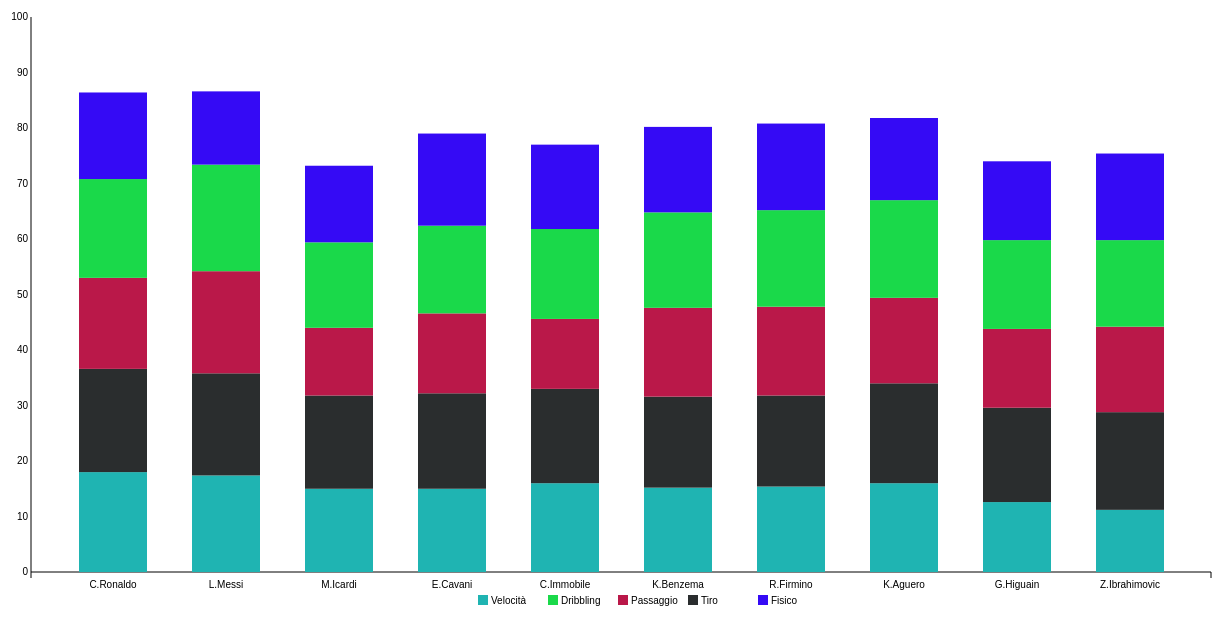
D3 v3 page, settled after 480 driven frames (8 s of simulated time); the page loaded 1 data file(s).


// ── JS/stackedBar.js
//Attenzione: in Chrome la visualizzazione dà problemi solo se index.html viene aperto direttamente, mentre se viene eseguito un server http su una specifica porta essa viene eseguita in modo corretto

//Caricamento dati esterni tramite file JSON
var data;
d3.json("data/dataset.json", function(d) {
    
  
  data = d;

//Margini 
var margin = {
				top: 20,
				right: 40,
				bottom: 40,
				left: 80
			},

width = 1300 - margin.left - margin.right,  //Larghezza
height = 615 - margin.top - margin.bottom;  //Altezza

//SVG
var svg = d3.select(".viz-portfolio-delinquent-status").append("svg").attr("width", width + margin.left + margin.right).attr("height", height + margin.top + margin.bottom).append("g").attr("transform", "translate(" + margin.left + "," + margin.top + ")");

//Portare i dati dal dataset sul layout
var dataset = d3.layout.stack()(["Velocità", "Tiro", "Passaggio", "Dribbling", "Fisico"].map(function(stat) {
return data.map(function(d) { 
    return {name: d.Nome, y: +d[stat], current: stat};
  });
}));

//Settaggio per l'asse delle x
var x = d3.scale.ordinal()
  .domain(dataset[0].map(function(d) { return d.name; }))
  .rangeRoundBands([0, width], .4);

//Settaggio per l'asse delle y
var y = d3.scale.linear()
  .domain([0,100])
  .range([height, 0]);

//Settaggio colori, poi in seguito li devo cambiare
var colori = ["#1fb4b2", "#2a2d2e", "#ba1849", "#1ad94a", "#350af5"];


// Disegno delgi assi
var yAxis = d3.svg.axis()
  .scale(y)
  .orient("left")
  .ticks(10)
  .tickSize(-width, 0, 0)
  .tickFormat( function(d) { return d } );

var xAxis = d3.svg.axis()
  .scale(x)
  .orient("bottom");

svg.append("g")
  .attr("class", "y axis")
  .call(yAxis);

svg.append("g")
  .attr("class", "x axis")
  .attr("transform", "translate(0," + height + ")")
  .call(xAxis);

//Funzione di supporto che fa la somma totale del punteggio di ogni statistica per ogni istanza
//In seguito poi cambiare con la media, basta dividere la somma per 5, sistemare la visaione corretta del grafico con height100 e non 600
var sum = 0;
dataset.forEach(function(d, i){
  sum += d[i].y

});	
setOfId = ["a", "b", "c", "d", "e"]

//Creazione di gruppi per ogni parametro e rettangoli per ogni gruppo
var groups = svg.selectAll(".value")
  .data(dataset)
  //Senza questo comando non veranno visualizzati i gruppi di rettangoli
  .enter().append("g")
  .attr("class", "value")
  //Questo attributi per assegnare ai rettangoli i colori relativi senno sono tutti neri
  .attr('fill', function(d, i) { 
		return colori[i];
  })
  //Qui vado ad assegnare un id per ciascun gruppo, dove un gruppo è una riga contentente i 10 nomi
  .attr("id", function(d,i){
    return setOfId[i];
  })
 

	
var rect = groups.selectAll("rect")
  .data(function(d) {
	  return d;
  })
  //OK, qui si associa ogni rettangolo al nome corrsipondente sull'asse x, se omesso si sposta un singolo gruppo di rettangoli verso sinistra con nesssun nome associato
  .enter()
  .append("rect")
  .attr("x", function(d) {
	 return x(d.name);
  })

  //Ok, qui associa i rettangoli all'asse y ovvero al valore corrispondente, se omesso vi saranno tutti rettangoli sull'asse 0 di y quindi in cima
  .attr("y", function(d) {
	  return y((d.y0+ d.y)/5);//questa azione viene effettuata per rappreesentare l'overall del giocatore compreso tra 0 e 100
   })
   //Questo attributo se omesso non farà visualizzare nessun rettangolo perchè definisce l'altezza dei rettangolo stessi
  .attr("height", function(d) { 
	  return (y(d.y0) - y(d.y0+ d.y))/5;//questa azione viene effettuata per rappreesentare l'overall del giocatore compreso tra 0 e 100
   })
  .attr("width", x.rangeBand())

  
 
  .on("mouseover", function() { //Effetto opacità e contorno per evidenziare un certo rettangolo
	  d3.select(this).style("opacity", 0.75);
      d3.select(this).attr("stroke","Black").attr("stroke-width",0.8);
      tooltip.style("display", null); })
  .on("mouseout", function() { //fine effetto opacità e contorno
	  d3.select(this).style("opacity", 1);
      d3.select(this).attr("stroke","pink").attr("stroke-width",0.2);
      tooltip.style("display", "none"); })
  
//Preparazione del tooltip, inizialmente il display è nascosto
var tooltip = svg.append("g")
  .attr("class", "tooltip")
  .style("display", "none");

tooltip.append("rect")
  .attr("width", 110)
  .attr("height", 20)
  .attr("fill", "white")
  .style("opacity", 0.5);

tooltip.append("text")
  .attr("x", 54)
  .attr("dy", "1.2em")
  .style("text-anchor", "middle")
  .attr("font-size", "12px")
  .attr("font-weight", "bold");

// Disegno della Legenda
var legend = svg.selectAll(".legend")
  .data(colori)
  .enter().append("g")
  .attr("class", "legend")
  .attr("transform", function (d, i) {
				return "translate(" + i * -70 + ",283)";
   })

legend.append("rect")
  .attr("x", width - 453)
  .attr("width", 10)
  .attr("y", 295)
  .attr("height", 10)
  .style("fill", function(d, i) {
	  return colori.reverse().slice()[i];
  })

legend.append("text")
  .attr("x", width - 440)
  .attr("y", 300)
  .attr("width", 40)
  .attr("dy", ".35em")
  .style("text-anchor", "start")
  .text(function(d, i) {
    switch (i) {
      case 0: return "Fisico";
      case 1: return "Tiro";
      case 2: return "Passaggio";
      case 3: return "Dribbling";
	    case 4: return "Velocità";
    }
  });


var idrect1 = ["r1a", "r1b", "r1c", "r1d", "r1e", "r1f", "r1g", "r1h", "r1i", "r1l"];
var idrect2 = ["r2a", "r2b", "r2c", "r2d", "r2e", "r2f", "r2g", "r2h", "r2i", "r2l"];
var idrect3 = ["r3a", "r3b", "r3c", "r3d", "r3e", "r3f", "r3g", "r3h", "r3i", "r3l"];
var idrect4 = ["r4a", "r4b", "r4c", "r4d", "r4e", "r4f", "r4g", "r4h", "r4i", "r4l"];
var idrect5 = ["r5a", "r5b", "r5c", "r5d", "r5e", "r5f", "r5g", "r5h", "r5i", "r5l"];
var count1 = 0;
var count2 = 0;
var count3 = 0;
var count4 = 0;
var count5 = 0;


var g1 = svg.selectAll("#a.value")
      .data(dataset);
var g2 = svg.selectAll("#b.value")
      .data(dataset);
var g3 = svg.selectAll("#c.value")
      .data(dataset);
var g4 = svg.selectAll("#d.value")
      .data(dataset);

var g5 = svg.selectAll("#e.value")
      .data(dataset);


var r1 = g1.selectAll("#a.value rect")
.data(function(d){
    return d;
})
.attr("id", function(d,i){
  return idrect1[i]
})
.on("click", function(d){
  r1isClicked = true;

  changer1r(d)
  count1+=1

})

var r2 = g2.selectAll("#b.value rect")
.data(function(d){
  return(d);
})
.attr("id", function(d,i){
  return idrect2[i];
})
.on("click", function(d){
  r2isClicked = true;

  changer2r(d)
  count2 +=1;

})


var r3 = g3.selectAll("#c.value rect")
.data(function(d){
  return(d);
})
.attr("id", function(d,i){
  return idrect3[i];
})
.on("click", function(d){
  r3isClicked = true;

  changer3r(d)
  count3 +=1

})

var r4 = g4.selectAll("#d.value rect")
.data(function(d){
  return(d);
})
.attr("id", function(d,i){
  return idrect4[i];
})
 .on("click", function(d){
  r4isClicked = true;

  changer4r(d)
  count4 +=1;
 })

 var r5 = g5.selectAll("#e.value rect")
.data(function(d){
  return(d);
})
.attr("id", function(d,i){
  return idrect5[i];
})
.on("click", function(d){
  changer5r(d);
  count5 == 0;
 })


 var heightr1a = parseInt(g1.select("#a.value #r1a").attr("height"));
 var heightr2a = parseInt(g2.select("#b.value #r2a").attr("height"));
 var heightr3a = parseInt(g3.select("#c.value #r3a").attr("height"));
 var heightr4a = parseInt(g4.select("#d.value #r4a").attr("height"));
 var heightr5a = parseInt(g5.select("#e.value #r5a").attr("height"));

 var heightr1b = parseInt(g1.select("#a.value #r1b").attr("height"));
 var heightr2b = parseInt(g2.select("#b.value #r2b").attr("height"));
 var heightr3b = parseInt(g3.select("#c.value #r3b").attr("height"));
 var heightr4b = parseInt(g4.select("#d.value #r4b").attr("height"));
 var heightr5b = parseInt(g5.select("#e.value #r5b").attr("height"));

 var heightr1c = parseInt(g1.select("#a.value #r1c").attr("height"));
 var heightr2c = parseInt(g2.select("#b.value #r2c").attr("height"));
 var heightr3c = parseInt(g3.select("#c.value #r3c").attr("height"));
 var heightr4c = parseInt(g4.select("#d.value #r4c").attr("height"));
 var heightr5c = parseInt(g5.select("#e.value #r5c").attr("height"));


 var heightr1d = parseInt(g1.select("#a.value #r1d").attr("height"));
 var heightr2d = parseInt(g2.select("#b.value #r2d").attr("height"));
 var heightr3d = parseInt(g3.select("#c.value #r3d").attr("height"));
 var heightr4d = parseInt(g4.select("#d.value #r4d").attr("height"));
 var heightr5d = parseInt(g5.select("#e.value #r5d").attr("height"));


 var heightr1e = parseInt(g1.select("#a.value #r1e").attr("height"));
 var heightr2e = parseInt(g2.select("#b.value #r2e").attr("height"));
 var heightr3e = parseInt(g3.select("#c.value #r3e").attr("height"));
 var heightr4e = parseInt(g4.select("#d.value #r4e").attr("height"));
 var heightr5e = parseInt(g5.select("#e.value #r5e").attr("height"));


 var heightr1f = parseInt(g1.select("#a.value #r1f").attr("height"));
 var heightr2f = parseInt(g2.select("#b.value #r2f").attr("height"));
 var heightr3f = parseInt(g3.select("#c.value #r3f").attr("height"));
 var heightr4f = parseInt(g4.select("#d.value #r4f").attr("height"));
 var heightr5f = parseInt(g5.select("#e.value #r5f").attr("height"));


 var heightr1g = parseInt(g1.select("#a.value #r1g").attr("height"));
 var heightr2g = parseInt(g2.select("#b.value #r2g").attr("height"));
 var heightr3g = parseInt(g3.select("#c.value #r3g").attr("height"));
 var heightr4g = parseInt(g4.select("#d.value #r4g").attr("height"));
 var heightr5g = parseInt(g5.select("#e.value #r5g").attr("height"));


 var heightr1h = parseInt(g1.select("#a.value #r1h").attr("height"));
 var heightr2h = parseInt(g2.select("#b.value #r2h").attr("height"));
 var heightr3h = parseInt(g3.select("#c.value #r3h").attr("height"));
 var heightr4h = parseInt(g4.select("#d.value #r4h").attr("height"));
 var heightr5h = parseInt(g5.select("#e.value #r5h").attr("height"));

 var heightr1i = parseInt(g1.select("#a.value #r1i").attr("height"));
 var heightr2i = parseInt(g2.select("#b.value #r2i").attr("height"));
 var heightr3i = parseInt(g3.select("#c.value #r3i").attr("height"));
 var heightr4i = parseInt(g4.select("#d.value #r4i").attr("height"));
 var heightr5i = parseInt(g5.select("#e.value #r5i").attr("height"));

 var heightr1l = parseInt(g1.select("#a.value #r1l").attr("height"));
 var heightr2l = parseInt(g2.select("#b.value #r2l").attr("height"));
 var heightr3l = parseInt(g3.select("#c.value #r3l").attr("height"));
 var heightr4l = parseInt(g4.select("#d.value #r4l").attr("height"));
 var heightr5l = parseInt(g5.select("#e.value #r5l").attr("height"));

 var r1a = g1.select("#a.value #r1a");
 var r2a = g2.select("#b.value #r2a");
 var r3a = g3.select("#c.value #r3a");
 var r4a = g4.select("#d.value #r4a");
 var r5a = g5.select("#e.value #r5a");


 var r1b = g1.select("#a.value #r1b");
 var r2b = g2.select("#b.value #r2b");
 var r3b = g3.select("#c.value #r3b");
 var r4b = g4.select("#d.value #r4b");
 var r5b = g5.select("#e.value #r5b");


 var r1c = g1.select("#a.value #r1c");
 var r2c = g2.select("#b.value #r2c");
 var r3c = g3.select("#c.value #r3c");
 var r4c = g4.select("#d.value #r4c");
 var r5c = g5.select("#e.value #r5c");


 var r1d = g1.select("#a.value #r1d");
 var r2d = g2.select("#b.value #r2d");
 var r3d = g3.select("#c.value #r3d");
 var r4d = g4.select("#d.value #r4d");
 var r5d = g5.select("#e.value #r5d");


 var r1e = g1.select("#a.value #r1e");
 var r2e = g2.select("#b.value #r2e");
 var r3e = g3.select("#c.value #r3e");
 var r4e = g4.select("#d.value #r4e");
 var r5e = g5.select("#e.value #r5e");


 var r1f = g1.select("#a.value #r1f");
 var r2f = g2.select("#b.value #r2f");
 var r3f = g3.select("#c.value #r3f");
 var r4f = g4.select("#d.value #r4f");
 var r5f = g5.select("#e.value #r5f");


 var r1g = g1.select("#a.value #r1g");
 var r2g = g2.select("#b.value #r2g");
 var r3g = g3.select("#c.value #r3g");
 var r4g = g4.select("#d.value #r4g");
 var r5g = g5.select("#e.value #r5g");


 var r1h = g1.select("#a.value #r1h");
 var r2h = g2.select("#b.value #r2h");
 var r3h = g3.select("#c.value #r3h");
 var r4h = g4.select("#d.value #r4h");
 var r5h = g5.select("#e.value #r5h");


 var r1i = g1.select("#a.value #r1i");
 var r2i = g2.select("#b.value #r2i");
 var r3i = g3.select("#c.value #r3i");
 var r4i = g4.select("#d.value #r4i");
 var r5i = g5.select("#e.value #r5i");


 var r1l = g1.select("#a.value #r1l");
 var r2l = g2.select("#b.value #r2l");
 var r3l = g3.select("#c.value #r3l");
 var r4l = g4.select("#d.value #r4l");
 var r5l = g5.select("#e.value #r5l");


//Prima funzione: se si clicca sul rettangolo del primo gruppo si scambia con quello appartenente al secondo gruppo
function changer1r(d){

  if(count1 == 0 ){

    r1a.transition()
    .duration(1000)
    .attr("transform", "translate(0," + (-heightr2a) + ")")
    

    r2a.transition()
    .duration(1000)
    .attr("transform","translate(0," + (heightr1a) + ")");

    r1b.transition()
    .duration(1000)
    .attr("transform", "translate(0," + (-heightr2b) + ")")
  
    ,r2b.transition()
    .duration(1000)
    .attr("transform","translate(0," + (heightr1b) + ")");
  
    r1c.transition()
    .duration(1000)
    .attr("transform", "translate(0," + (-heightr2c) + ")")
  
    ,r2c.transition()
    .duration(1000)
    .attr("transform","translate(0," + (heightr1c) + ")");
  
  
  
    r1d.transition()
    .duration(1000)
    .attr("transform", "translate(0," + (-heightr2d) + ")")
  
    ,r2d.transition()
    .duration(1000)
    .attr("transform","translate(0," + (heightr1d) + ")");
  
    r1e.transition()
    .duration(1000)
    .attr("transform", "translate(0," + (-heightr2e) + ")")
  
    ,r2e.transition()
    .duration(1000)
    .attr("transform","translate(0," + (heightr1e) + ")");

  
    r1f.transition()
    .duration(1000)
    .attr("transform", "translate(0," + (-heightr2f) + ")")
  
    ,r2f.transition()
    .duration(1000)
    .attr("transform","translate(0," + (heightr1f) + ")");
  
  
    r1g.transition()
    .duration(1000)
    .attr("transform", "translate(0," + (-heightr2g) + ")")
  
    ,r2g.transition()
    .duration(1000)
    .attr("transform","translate(0," + (heightr1g) + ")");
  
  
    r1h.transition()
    .duration(1000)
    .attr("transform", "translate(0," + (-heightr2h) + ")")
  
    ,r2h.transition()
    .duration(1000)
    .attr("transform","translate(0," + (heightr1h) + ")");

  
    r1i.transition()
    .duration(1000)
    .attr("transform", "translate(0," + (-heightr2i) + ")")
  
    ,r2i.transition()
    .duration(1000)
    .attr("transform","translate(0," + (heightr1i) + ")");
  
  
    r1l.transition()
    .duration(1000)
    .attr("transform", "translate(0," + (-heightr2l) + ")")
  
    ,r2l.transition()
    .duration(1000)
    .attr("transform","translate(0," + (heightr1l) + ")");

  }


  if(count1 == 1){

      r1a.transition()
    .duration(1000)
    .attr("transform", "translate(0," + (-heightr2a-heightr3a) + ")")
    
    , r3a.transition()
    .duration(1000)
    .attr("transform","translate(0," + (heightr1a) + ")");


    r1b.transition()
    .duration(1000)
    .attr("transform", "translate(0," + (-heightr2b-heightr3b) + ")")

    ,r3b.transition()
    .duration(1000)
    .attr("transform","translate(0," + (heightr1b) + ")");


    r1c.transition()
    .duration(1000)
    .attr("transform", "translate(0," + (-heightr2c-heightr3c) + ")")

    ,r3c.transition()
    .duration(1000)
    .attr("transform","translate(0," + (heightr1c) + ")");


    r1d.transition()
    .duration(1000)
    .attr("transform", "translate(0," + (-heightr2d-heightr3d) + ")")

    ,r3d.transition()
    .duration(1000)
    .attr("transform","translate(0, " + (heightr1d) + ")");


    r1e.transition()
    .duration(1000)
    .attr("transform", "translate(0," + (-heightr2e-heightr3e) + ")")

    ,r3e.transition()
    .duration(1000)
    .attr("transform","translate(0, " + (heightr1e) + ")");


    r1f.transition()
    .duration(1000)
    .attr("transform", "translate(0," + (-heightr2f-heightr3f) + ")")

    ,r3f.transition()
    .duration(1000)
    .attr("transform","translate(0, " + (heightr1f) + ")");


    r1g.transition()
    .duration(1000)
    .attr("transform", "translate(0," + (-heightr2g-heightr3g) + ")")

    ,r3g.transition()
    .duration(1000)
    .attr("transform","translate(0, " + (heightr1g) + ")");


    r1h.transition()
    .duration(1000)
    .attr("transform", "translate(0," + (-heightr2h-heightr3h) + ")")

    ,r3h.transition()
    .duration(1000)
    .attr("transform","translate(0, " + (heightr1h) + ")");


    r1i.transition()
    .duration(1000)
    .attr("transform", "translate(0," + (-heightr2i-heightr3i) + ")")

    ,r3i.transition()
    .duration(1000)
    .attr("transform","translate(0, " + (heightr1i) + ")");


    r1l.transition()
    .duration(1000)
    .attr("transform", "translate(0," + (-heightr2l-heightr3l) + ")")

    ,r3l.transition()
    .duration(1000)
    .attr("transform","translate(0, " + (heightr1l) + ")");

  }

 if(count1 == 2){


    r1a.transition()
  .duration(1000)
  .attr("transform", "translate(0," + (-heightr2a-heightr3a-heightr4a) + ")")
  
  , r4a.transition()
  .duration(1000)
  .attr("transform","translate(0, " + (heightr1a) +")");


  r1b.transition()
  .duration(1000)
  .attr("transform", "translate(0," + (-heightr2b-heightr3b-heightr4b) + ")")

  ,r4b.transition()
  .duration(1000)
  .attr("transform","translate(0, " + (heightr1b) + ")");


  r1c.transition()
  .duration(1000)
  .attr("transform", "translate(0," + (-heightr2c-heightr3c-heightr4c) + ")")

  ,r4c.transition()
  .duration(1000)
  .attr("transform","translate(0, " + (heightr1c) + ")");


  r1d.transition()
  .duration(1000)
  .attr("transform", "translate(0," + (-heightr2d-heightr3d-heightr4d) + ")")

  ,r4d.transition()
  .duration(1000)
  .attr("transform","translate(0, " + (heightr1d) + ")");


  r1e.transition()
  .duration(1000)
  .attr("transform", "translate(0," + (-heightr2e-heightr3e-heightr4e) + ")")

  ,r4e.transition()
  .duration(1000)
  .attr("transform","translate(0, " + (heightr1e) + ")");


  r1f.transition()
  .duration(1000)
  .attr("transform", "translate(0," + (-heightr2f-heightr3f-heightr4f) + ")")

  ,r4f.transition()
  .duration(1000)
  .attr("transform","translate(0, " + (heightr1f) + ")");


  r1g.transition()
  .duration(1000)
  .attr("transform", "translate(0," + (-heightr2g-heightr3g-heightr4g) + ")")

  ,r4g.transition()
  .duration(1000)
  .attr("transform","translate(0, " + (heightr1g) + ")");


  r1h.transition()
  .duration(1000)
  .attr("transform", "translate(0," + (-heightr2h-heightr3h-heightr4h) + ")")

  ,r4h.transition()
  .duration(1000)
  .attr("transform","translate(0, " + (heightr1h) + ")");


  r1i.transition()
  .duration(1000)
  .attr("transform", "translate(0," + (-heightr2i-heightr3i-heightr4i) + ")")

  ,r4i.transition()
  .duration(1000)
  .attr("transform","translate(0, " + (heightr1i) + ")");


  r1l.transition()
  .duration(1000)
  .attr("transform", "translate(0," + (-heightr2l-heightr3l-heightr4l) + ")")

  ,r4l.transition()
  .duration(1000)
  .attr("transform","translate(0, " + (heightr1l) + ")");

  }

  if(count1 == 3){

  r1a.transition()
  .duration(1000)
  .attr("transform", "translate(0," + (-heightr2a-heightr3a-heightr4a-heightr5a) + ")")
  
  , r5a.transition()
  .duration(1000)
  .attr("transform","translate(0, " + (heightr1a) +")");


  r1b.transition()
  .duration(1000)
  .attr("transform", "translate(0," + (-heightr2b-heightr3b-heightr4b-heightr5b) + ")")

  ,r5b.transition()
  .duration(1000)
  .attr("transform","translate(0, " + (heightr1b) + ")");


  r1c.transition()
  .duration(1000)
  .attr("transform", "translate(0," + (-heightr2c-heightr3c-heightr4c-heightr5c) + ")")

  ,r5c.transition()
  .duration(1000)
  .attr("transform","translate(0, " + (heightr1c) + ")");


  r1d.transition()
  .duration(1000)
  .attr("transform", "translate(0," + (-heightr2d-heightr3d-heightr4d-heightr5d) + ")")

  ,r5d.transition()
  .duration(1000)
  .attr("transform","translate(0, " + (heightr1d) + ")");


  r1e.transition()
  .duration(1000)
  .attr("transform", "translate(0," + (-heightr2e-heightr3e-heightr4e-heightr5e) + ")")

  ,r5e.transition()
  .duration(1000)
  .attr("transform","translate(0, " + (heightr1e) + ")");


  r1f.transition()
  .duration(1000)
  .attr("transform", "translate(0," + (-heightr2f-heightr3f-heightr4f-heightr5f) + ")")

  ,r5f.transition()
  .duration(1000)
  .attr("transform","translate(0, " + (heightr1f) + ")");


  r1g.transition()
  .duration(1000)
  .attr("transform", "translate(0," + (-heightr2g-heightr3g-heightr4g-heightr5g) + ")")

  ,r5g.transition()
  .duration(1000)
  .attr("transform","translate(0, " + (heightr1g) + ")");


  r1h.transition()
  .duration(1000)
  .attr("transform", "translate(0," + (-heightr2h-heightr3h-heightr4h-heightr5h) + ")")

  ,r5h.transition()
  .duration(1000)
  .attr("transform","translate(0, " + (heightr1h) + ")");


  r1i.transition()
  .duration(1000)
  .attr("transform", "translate(0," + (-heightr2i-heightr3i-heightr4i-heightr5i) + ")")

  ,r5i.transition()
  .duration(1000)
  .attr("transform","translate(0, " + (heightr1i) + ")");


  r1l.transition()
  .duration(1000)
  .attr("transform", "translate(0," + (-heightr2l-heightr3l-heightr4l-heightr5l) + ")")

  ,r5l.transition()
  .duration(1000)
  .attr("transform","translate(0, " + (heightr1l) + ")");

 }
 
}


//Prima funzione: se si clicca sul rettangolo del secondo gruppo si scambia con quello appartenente al terzo gruppo
function changer2r(d){

if(count2 == 0){


  r2a.transition()
  .duration(1000)
  //.attr("y", new_yr23a)
  .attr("transform", "translate(0," + (-heightr3a) + ")")
  
  , 
  r3a.transition()
  .duration(1000)
  //.attr("y", new_yr32a)
  .attr("transform","translate(0," + (heightr2a) + ")");


  r2b.transition()
  .duration(1000)
  .attr("transform", "translate(0," + (-heightr3b) + ")")

  ,r3b.transition()
  .duration(1000)
  .attr("transform","translate(0, " + (heightr2b) + ")");


  r2c.transition()
  .duration(1000)
  .attr("transform", "translate(0," + (-heightr3c) + ")")

  ,r3c.transition()
  .duration(1000)
  .attr("transform","translate(0, " + (heightr2c) + ")");


  r2d.transition()
  .duration(1000)
  .attr("transform", "translate(0," + (-heightr3d) + ")")

  ,r3d.transition()
  .duration(1000)
  .attr("transform","translate(0, " + (heightr2d) + ")");


  r2e.transition()
  .duration(1000)
  .attr("transform", "translate(0," + (-heightr3e) + ")")

  ,r3e.transition()
  .duration(1000)
  .attr("transform","translate(0, " + (heightr2e) + ")");


  r2f.transition()
  .duration(1000)
  .attr("transform", "translate(0," + (-heightr3f) + ")")

  ,r3f.transition()
  .duration(1000)
  .attr("transform","translate(0, " + (heightr2f) + ")");


  r2g.transition()
  .duration(1000)
  .attr("transform", "translate(0," + (-heightr3g) + ")")

  ,r3g.transition()
  .duration(1000)
  .attr("transform","translate(0, " + (heightr2g) + ")");


  r2h.transition()
  .duration(1000)
  .attr("transform", "translate(0," + (-heightr3h) + ")")

  ,r3h.transition()
  .duration(1000)
  .attr("transform","translate(0, " + (heightr2h) + ")");


  r2i.transition()
  .duration(1000)
  .attr("transform", "translate(0," + (-heightr3i) + ")")

  ,r3i.transition()
  .duration(1000)
  .attr("transform","translate(0, " + (heightr2i) + ")");


  r2l.transition()
  .duration(1000)
  .attr("transform", "translate(0," + (-heightr3l) + ")")

  ,r3l.transition()
  .duration(1000)
  .attr("transform","translate(0, " + (heightr2l) + ")");
}


if(count2 == 1){
  r2a.transition()
  .duration(1000)
  .attr("transform", "translate(0," + (-heightr3a-heightr4a) + ")")
  
  , r4a.transition()
  .duration(1000)
  .attr("transform","translate(0, " + (heightr2a) +")");


  r2b.transition()
  .duration(1000)
  .attr("transform", "translate(0," + (-heightr3b-heightr4b) + ")")

  ,r4b.transition()
  .duration(1000)
  .attr("transform","translate(0, " + (heightr2b) + ")");


  r2c.transition()
  .duration(1000)
  .attr("transform", "translate(0," + (-heightr3c-heightr4c) + ")")

  ,r4c.transition()
  .duration(1000)
  .attr("transform","translate(0, " + (heightr2c) + ")");


  r2d.transition()
  .duration(1000)
  .attr("transform", "translate(0," + (-heightr3d-heightr4d) + ")")

  ,r4d.transition()
  .duration(1000)
  .attr("transform","translate(0, " + (heightr2d) + ")");


  r2e.transition()
  .duration(1000)
  .attr("transform", "translate(0," + (-heightr3e-heightr4e) + ")")

  ,r4e.transition()
  .duration(1000)
  .attr("transform","translate(0, " + (heightr2e) + ")");


  r2f.transition()
  .duration(1000)
  .attr("transform", "translate(0," + (-heightr3f-heightr4f) + ")")

  ,r4f.transition()
  .duration(1000)
  .attr("transform","translate(0, " + (heightr2f) + ")");


  r2g.transition()
  .duration(1000)
  .attr("transform", "translate(0," + (-heightr3g-heightr4g) + ")")

  ,r4g.transition()
  .duration(1000)
  .attr("transform","translate(0, " + (heightr2g) + ")");


  r2h.transition()
  .duration(1000)
  .attr("transform", "translate(0," + (-heightr3h-heightr4h) + ")")

  ,r4h.transition()
  .duration(1000)
  .attr("transform","translate(0, " + (heightr2h) + ")");


  r2i.transition()
  .duration(1000)
  .attr("transform", "translate(0," + (-heightr3i-heightr4i) + ")")

  ,r4i.transition()
  .duration(1000)
  .attr("transform","translate(0, " + (heightr2i) + ")");


  r2l.transition()
  .duration(1000)
  .attr("transform", "translate(0," + (-heightr3l-heightr4l) + ")")

  ,r4l.transition()
  .duration(1000)
  .attr("transform","translate(0, " + (heightr2l) + ")");


}


if(count2 == 2){
  r2a.transition()
  .duration(1000)
  .attr("transform", "translate(0," + (-heightr3a-heightr4a-heightr5a) + ")")
  
  , r5a.transition()
  .duration(1000)
  .attr("transform","translate(0, " + (heightr2a) +")");


  r2b.transition()
  .duration(1000)
  .attr("transform", "translate(0," + (-heightr3b-heightr4b-heightr5b) + ")")

  ,r5b.transition()
  .duration(1000)
  .attr("transform","translate(0, " + (heightr2b) + ")");


  r2c.transition()
  .duration(1000)
  .attr("transform", "translate(0," + (-heightr3c-heightr4c-heightr5c) + ")")

  ,r5c.transition()
  .duration(1000)
  .attr("transform","translate(0, " + (heightr2c) + ")");


  r2d.transition()
  .duration(1000)
  .attr("transform", "translate(0," + (-heightr3d-heightr4d-heightr5d) + ")")

  ,r5d.transition()
  .duration(1000)
  .attr("transform","translate(0, " + (heightr2d) + ")");


  r2e.transition()
  .duration(1000)
  .attr("transform", "translate(0," + (-heightr3e-heightr4e-heightr5e) + ")")

  ,r5e.transition()
  .duration(1000)
  .attr("transform","translate(0, " + (heightr2e) + ")");


  r2f.transition()
  .duration(1000)
  .attr("transform", "translate(0," + (-heightr3f-heightr4f-heightr5f) + ")")

  ,r5f.transition()
  .duration(1000)
  .attr("transform","translate(0, " + (heightr2f) + ")");


  r2g.transition()
  .duration(1000)
  .attr("transform", "translate(0," + (-heightr3g-heightr4g-heightr5g) + ")")

  ,r5g.transition()
  .duration(1000)
  .attr("transform","translate(0, " + (heightr2g) + ")");


  r2h.transition()
  .duration(1000)
  .attr("transform", "translate(0," + (-heightr3h-heightr4h-heightr5h) + ")")

  ,r5h.transition()
  .duration(1000)
  .attr("transform","translate(0, " + (heightr2h) + ")");


  r2i.transition()
  .duration(1000)
  .attr("transform", "translate(0," + (-heightr3i-heightr4i-heightr5i) + ")")

  ,r5i.transition()
  .duration(1000)
  .attr("transform","translate(0, " + (heightr2i) + ")");


  r2l.transition()
  .duration(1000)
  .attr("transform", "translate(0," + (-heightr3l-heightr4l-heightr5l) + ")")

  ,r5l.transition()
  .duration(1000)
  .attr("transform","translate(0, " + (heightr2l) + ")");

}
}

function changer3r(d){

  if(count3 == 0){

    r3a.transition()
    .duration(1000)
    .attr("transform", "translate(0," + (-heightr4a) + ")")
    
    , r4a.transition()
    .duration(1000)
    .attr("transform","translate(0, " + (heightr3a) +")");
  
  
    r3b.transition()
    .duration(1000)
    .attr("transform", "translate(0," + (-heightr4b) + ")")
  
    ,r4b.transition()
    .duration(1000)
    .attr("transform","translate(0, " + (heightr3b) + ")");
  
  
    r3c.transition()
    .duration(1000)
    .attr("transform", "translate(0," + (-heightr4c) + ")")
  
    ,r4c.transition()
    .duration(1000)
    .attr("transform","translate(0, " + (heightr3c) + ")");
  
  
    r3d.transition()
    .duration(1000)
    .attr("transform", "translate(0," + (-heightr4d) + ")")
  
    ,r4d.transition()
    .duration(1000)
    .attr("transform","translate(0, " + (heightr3d) + ")");
  
  
    r3e.transition()
    .duration(1000)
    .attr("transform", "translate(0," + (-heightr4e) + ")")
  
    ,r4e.transition()
    .duration(1000)
    .attr("transform","translate(0, " + (heightr3e) + ")");
  
  
    r3f.transition()
    .duration(1000)
    .attr("transform", "translate(0," + (-heightr4f) + ")")
  
    ,r4f.transition()
    .duration(1000)
    .attr("transform","translate(0, " + (heightr3f) + ")");
  
  
    r3g.transition()
    .duration(1000)
    .attr("transform", "translate(0," + (-heightr4g) + ")")
  
    ,r4g.transition()
    .duration(1000)
    .attr("transform","translate(0, " + (heightr3g) + ")");
  
  
    r3h.transition()
    .duration(1000)
    .attr("transform", "translate(0," + (-heightr4h) + ")")
  
    ,r4h.transition()
    .duration(1000)
    .attr("transform","translate(0, " + (heightr3h) + ")");
  
  
    r3i.transition()
    .duration(1000)
    .attr("transform", "translate(0," + (-heightr4i) + ")")
  
    ,r4i.transition()
    .duration(1000)
    .attr("transform","translate(0, " + (heightr3i) + ")");
  
  
    r3l.transition()
    .duration(1000)
    .attr("transform", "translate(0," + (-heightr4l) + ")")
  
    ,r4l.transition()
    .duration(1000)
    .attr("transform","translate(0, " + (heightr3l) + ")");
  
  }


if(count3 == 1){

  r3a.transition()
  .duration(1000)
  .attr("transform", "translate(0," + (-heightr4a-heightr5a) + ")")
  
  , r5a.transition()
  .duration(1000)
  .attr("transform","translate(0, " + (heightr3a) +")");


  r3b.transition()
  .duration(1000)
  .attr("transform", "translate(0," + (-heightr4b-heightr5b) + ")")

  ,r5b.transition()
  .duration(1000)
  .attr("transform","translate(0, " + (heightr3b) + ")");


  r3c.transition()
  .duration(1000)
  .attr("transform", "translate(0," + (-heightr4c-heightr5c) + ")")

  ,r5c.transition()
  .duration(1000)
  .attr("transform","translate(0, " + (heightr3c) + ")");


  r3d.transition()
  .duration(1000)
  .attr("transform", "translate(0," + (-heightr4d-heightr5d) + ")")

  ,r5d.transition()
  .duration(1000)
  .attr("transform","translate(0, " + (heightr3d) + ")");


  r3e.transition()
  .duration(1000)
  .attr("transform", "translate(0," + (-heightr4e-heightr5e) + ")")

  ,r5e.transition()
  .duration(1000)
  .attr("transform","translate(0, " + (heightr3e) + ")");


  r3f.transition()
  .duration(1000)
  .attr("transform", "translate(0," + (-heightr4f-heightr5f) + ")")

  ,r5f.transition()
  .duration(1000)
  .attr("transform","translate(0, " + (heightr3f) + ")");


  r3g.transition()
  .duration(1000)
  .attr("transform", "translate(0," + (-heightr4g-heightr5g) + ")")

  ,r5g.transition()
  .duration(1000)
  .attr("transform","translate(0, " + (heightr3g) + ")");


  r3h.transition()
  .duration(1000)
  .attr("transform", "translate(0," + (-heightr4h-heightr5h) + ")")

  ,r5h.transition()
  .duration(1000)
  .attr("transform","translate(0, " + (heightr3h) + ")");


  r3i.transition()
  .duration(1000)
  .attr("transform", "translate(0," + (-heightr4i-heightr5i) + ")")

  ,r5i.transition()
  .duration(1000)
  .attr("transform","translate(0, " + (heightr3i) + ")");


  r3l.transition()
  .duration(1000)
  .attr("transform", "translate(0," + (-heightr4l-heightr5l) + ")")

  ,r5l.transition()
  .duration(1000)
  .attr("transform","translate(0, " + (heightr3l) + ")");
}

}
// //Prima funzione: se si clicca sul rettangolo del quarto gruppo si scambia con quello appartenente al quinto gruppo

function changer4r(d){

if(count4 == 0){

  r4a.transition()
  .duration(1000)
  .attr("transform", "translate(0," + (-heightr5a) + ")")
  
  , r5a.transition()
  .duration(1000)
  .attr("transform","translate(0, " + (heightr4a) +")");


  r4b.transition()
  .duration(1000)
  .attr("transform", "translate(0," + (-heightr5b) + ")")

  ,r5b.transition()
  .duration(1000)
  .attr("transform","translate(0, " + (heightr4b) + ")");


  r4c.transition()
  .duration(1000)
  .attr("transform", "translate(0," + (-heightr5c) + ")")

  ,r5c.transition()
  .duration(1000)
  .attr("transform","translate(0, " + (heightr4c) + ")");


  r4d.transition()
  .duration(1000)
  .attr("transform", "translate(0," + (-heightr5d) + ")")

  ,r5d.transition()
  .duration(1000)
  .attr("transform","translate(0, " + (heightr4d) + ")");


  r4e.transition()
  .duration(1000)
  .attr("transform", "translate(0," + (-heightr5e) + ")")

  ,r5e.transition()
  .duration(1000)
  .attr("transform","translate(0, " + (heightr4e) + ")");


  r4f.transition()
  .duration(1000)
  .attr("transform", "translate(0," + (-heightr5f) + ")")

  ,r5f.transition()
  .duration(1000)
  .attr("transform","translate(0, " + (heightr4f) + ")");


  r4g.transition()
  .duration(1000)
  .attr("transform", "translate(0," + (-heightr5g) + ")")

  ,r5g.transition()
  .duration(1000)
  .attr("transform","translate(0, " + (heightr4g) + ")");


  r4h.transition()
  .duration(1000)
  .attr("transform", "translate(0," + (-heightr5h) + ")")

  ,r5h.transition()
  .duration(1000)
  .attr("transform","translate(0, " + (heightr4h) + ")");


  r4i.transition()
  .duration(1000)
  .attr("transform", "translate(0," + (-heightr5i) + ")")

  ,r5i.transition()
  .duration(1000)
  .attr("transform","translate(0, " + (heightr4i) + ")");


  r4l.transition()
  .duration(1000)
  .attr("transform", "translate(0," + (-heightr5l) + ")")

  ,r5l.transition()
  .duration(1000)
  .attr("transform","translate(0, " + (heightr4l) + ")");


 

 }
  
}


   

});



### data: data/dataset.json
[
 {
  "Nome": "C.Ronaldo",
  "Velocità": 90,
  "Tiro": 93,
  "Passaggio": 82,
  "Dribbling": 89,
  "Fisico": 78
 },
 {
  "Nome": "L.Messi",
  "Velocità": 87,
  "Tiro": 92,
  "Passaggio": 92,
  "Dribbling": 96,
  "Fisico": 66
 },
 {
  "Nome": "M.Icardi",
  "Velocità": 75,
  "Tiro": 84,
  "Passaggio": 61,
  "Dribbling": 77,
  "Fisico": 69
 },
 {
  "Nome": "E.Cavani",
  "Velocità": 75,
  "Tiro": 86,
  "Passaggio": 72,
  "Dribbling": 79,
  "Fisico": 83
 },
 {
  "Nome": "C.Immobile",
  "Velocità": 80,
  "Tiro": 85,
  "Passaggio": 63,
  "Dribbling": 81,
  "Fisico": 76
 },
 {
  "Nome": "K.Benzema",
  "Velocità": 76,
  "Tiro": 82,
  "Passaggio": 80,
  "Dribbling": 86,
  "Fisico": 77
 },
 {
  "Nome": "R.Firmino",
  "Velocità": 77,
  "Tiro": 82,
  "Passaggio": 80,
  "Dribbling": 87,
  "Fisico": 78
 },
 {
  "Nome": "K.Aguero",
  "Velocità": 80,
  "Tiro": 90,
  "Passaggio": 77,
  "Dribbling": 88,
  "Fisico": 74
 },
 "... 2 more items"
]